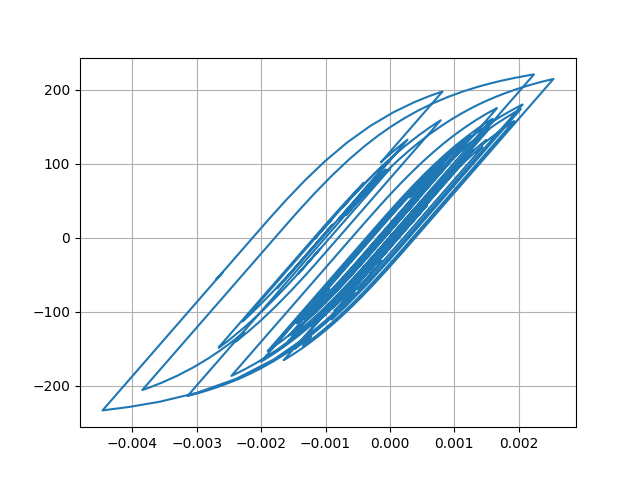

Source data for this figure (header and first rows):
Desplacment, Force
0.0, 0.0
6.895513766502144e-06, 0.6895
2.1244894457590865e-05, 2.124
3.1953067722646464e-05, 3.195
3.2596237068922284e-05, 3.259
2.3920011965278098e-05, 2.392
1.2203518716873128e-05, 1.22
4.929215786713642e-06, 0.4927
5.475609492302466e-06, 0.5474
1.2016102120073551e-05, 1.201
1.954664440426633e-05, 1.954
2.3004001140467253e-05, 2.3
2.0293257310382992e-05, 2.029
1.4085221982646262e-05, 1.408
1.0981386644577e-05, 1.098
1.619262123567104e-05, 1.619
2.993395729914996e-05, 2.993
4.7675318440688776e-05, 4.767
6.317098245644203e-05, 6.315
7.139883063811365e-05, 7.137
6.963394825233806e-05, 6.961
6.0042615152744755e-05, 6.002
4.802915079151573e-05, 4.801
3.86458630449553e-05, 3.862
3.309619939913771e-05, 3.307
2.9851890598298233e-05, 2.983
2.8213225993000002e-05, 2.819
2.7359258679070674e-05, 2.734
2.7392478890611273e-05, 2.737
2.802586010435651e-05, 2.8
2.7669706109953754e-05, 2.765
2.5552719071855776e-05, 2.553
2.299423427717673e-05, 2.297
2.1003369741907825e-05, 2.098
1.8071603081916715e-05, 1.805
1.1439189236202554e-05, 1.142
-2.6095881649173598e-06, -0.2634
-2.4489725474911416e-05, -2.451
-5.015231084497345e-05, -5.017
-7.345141319020145e-05, -7.345
-8.842870687671844e-05, -8.841
-9.367006297924488e-05, -9.365
-9.236204470110204e-05, -9.234
-8.900636166263544e-05, -8.898
-8.320809960142168e-05, -8.318
-7.424553129396666e-05, -7.422
-6.340965920443068e-05, -6.339
-5.510557619054024e-05, -5.508
-5.918550947129886e-05, -5.916
-7.980413395169308e-05, -7.976
-0.0001121, -11.2
-0.000145, -14.48
-0.0001674, -16.71
-0.000176, -17.57
-0.0001786, -17.82
-0.0001849, -18.45
-0.0001982, -19.77
-0.000214, -21.34
-0.0002232, -22.25
-0.0002169, -21.63
... 2,941 more rows
